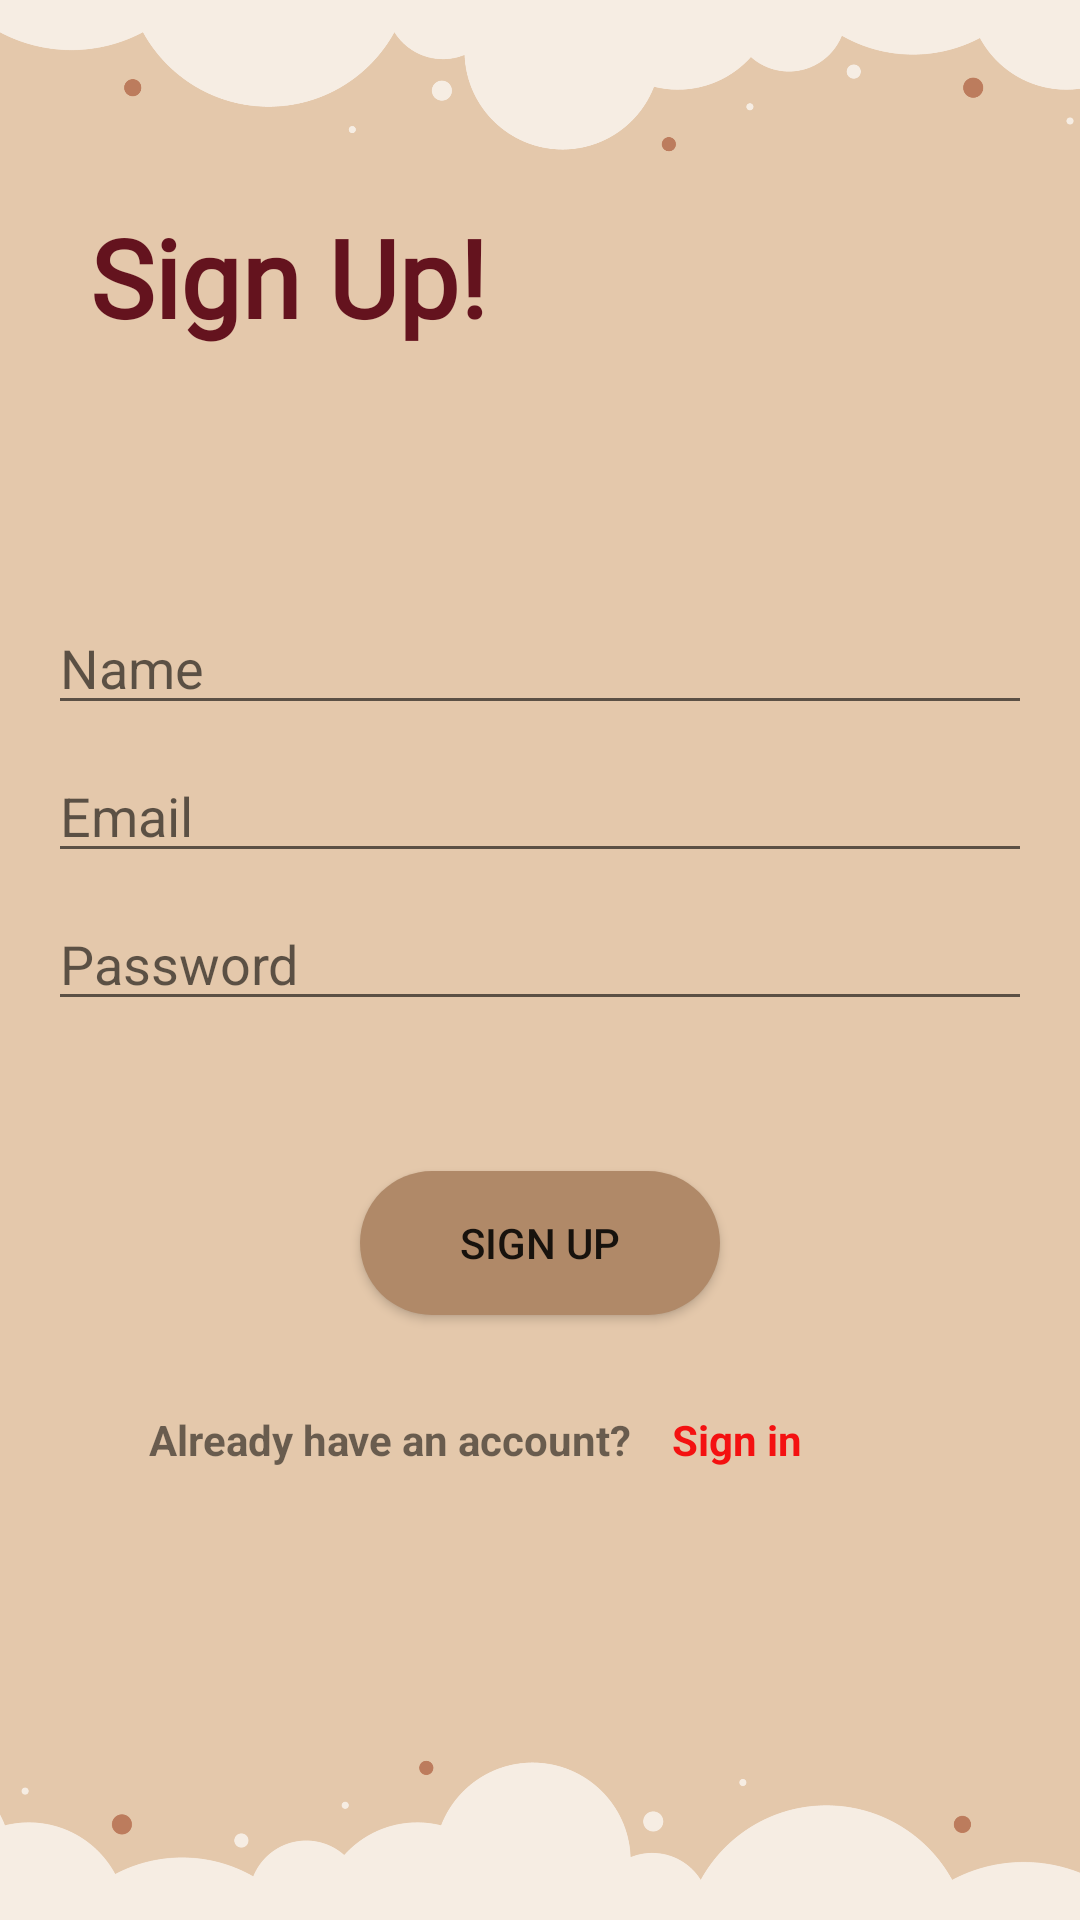

Here is an Android app screen rendered from its layout file. Give the layout XML and the strings, colors and styles it references.
<!-- AndroidManifest.xml: application theme Theme.CardFeature7 -->
<!-- res/layout/activity_social_assistance_signup.xml -->
<?xml version="1.0" encoding="utf-8"?>
<androidx.constraintlayout.widget.ConstraintLayout xmlns:android="http://schemas.android.com/apk/res/android"
    xmlns:app="http://schemas.android.com/apk/res-auto"
    xmlns:tools="http://schemas.android.com/tools"
    android:layout_width="match_parent"
    android:layout_height="match_parent"
    android:background="@drawable/background_mother_signup"
    tools:context=".SocialAssistanceSignup">

    

    
    <TextView
        android:id="@+id/signuptext"
        android:layout_width="wrap_content"
        android:layout_height="wrap_content"
        android:layout_marginLeft="30dp"
        android:layout_marginTop="68dp"
        android:fontFamily="@font/amaranth"
        android:text="Sign Up!"
        android:textColor="#64131E"
        android:textSize="36sp"
        android:textStyle="bold"
        app:layout_constraintEnd_toEndOf="parent"
        app:layout_constraintHorizontal_bias="0.0"
        app:layout_constraintStart_toStartOf="parent"
        app:layout_constraintTop_toTopOf="parent" />

    
    <EditText
        android:id="@+id/nameField"
        android:layout_width="0dp"
        android:layout_height="wrap_content"
        android:layout_marginStart="16dp"
        android:layout_marginTop="84dp"
        android:layout_marginEnd="16dp"
        android:hint="Name"
        android:inputType="textPersonName"
        app:layout_constraintEnd_toEndOf="parent"
        app:layout_constraintHorizontal_bias="0.0"
        app:layout_constraintStart_toStartOf="parent"
        app:layout_constraintTop_toBottomOf="@id/signuptext" />

    <EditText
        android:id="@+id/emailField"
        android:layout_width="0dp"
        android:layout_height="wrap_content"
        android:hint="Email"
        android:inputType="textEmailAddress"
        app:layout_constraintTop_toBottomOf="@id/nameField"
        app:layout_constraintStart_toStartOf="parent"
        app:layout_constraintEnd_toEndOf="parent"
        android:layout_marginTop="8dp"
        android:layout_marginStart="16dp"
        android:ems="10"
        android:layout_marginEnd="16dp" />

    
    <EditText
        android:id="@+id/passwordField"
        android:layout_width="0dp"
        android:layout_height="wrap_content"
        android:hint="Password"
        app:layout_constraintTop_toBottomOf="@id/emailField"
        app:layout_constraintStart_toStartOf="parent"
        app:layout_constraintEnd_toEndOf="parent"
        android:layout_marginTop="8dp"
        android:layout_marginStart="16dp"
        android:layout_marginEnd="16dp"
        android:inputType="textPassword" />

    
    <Button
        android:id="@+id/buttonSignUp"
        android:layout_width="120dp"
        android:layout_height="wrap_content"
        android:text="Sign Up"
        android:backgroundTint="@color/brown"
        android:background="@drawable/oval_button_background"
        app:layout_constraintTop_toBottomOf="@id/passwordField"
        app:layout_constraintStart_toStartOf="parent"
        app:layout_constraintEnd_toEndOf="parent"
        android:layout_marginTop="50dp" />

    

    <TextView
        android:id="@+id/login_button"
        android:layout_width="wrap_content"
        android:layout_height="wrap_content"
        android:layout_marginTop="32dp"
        android:text="Already have an account?"
        android:textStyle="bold"
        app:layout_constraintEnd_toEndOf="parent"
        app:layout_constraintHorizontal_bias="0.25"
        app:layout_constraintStart_toStartOf="parent"
        app:layout_constraintTop_toBottomOf="@id/buttonSignUp" />

    <TextView
        android:id="@+id/logInText"
        android:layout_width="60dp"
        android:layout_height="20dp"
        android:layout_marginTop="32dp"
        android:text="Sign in"
        android:textColor="@color/red"
        android:textStyle="bold"
        app:layout_constraintEnd_toEndOf="parent"
        app:layout_constraintHorizontal_bias="0.15"
        app:layout_constraintStart_toEndOf="@+id/login_button"
        app:layout_constraintTop_toBottomOf="@id/buttonSignUp" />

</androidx.constraintlayout.widget.ConstraintLayout>
<!-- resources referenced by this layout -->
<resources>
  <color name="brown">#B08968</color>
  <color name="red">#F41111</color>
  <!-- drawable background_mother_signup: png bitmap (drawable, 121969 bytes) -->
  <!-- drawable oval_button_background (drawable) -->
  <?xml version="1.0" encoding="utf-8"?>
  <shape xmlns:android="http://schemas.android.com/apk/res/android">
      <solid android:color="@color/brown" />
      <corners android:radius="100dp" /> 
  </shape>
  <style name="Theme.CardFeature7" parent="Base.Theme.CardFeature7" />
  <style name="Base.Theme.CardFeature7" parent="Theme.MaterialComponents.DayNight.NoActionBar">
          
          
          <item name="colorPrimary">@color/brown</item>
          <item name="colorPrimaryVariant">@color/brown</item>
          <item name="colorOnPrimary">@color/white</item>
  
          <item name="android:statusBarColor">@color/brown</item>
  
      </style>
  <color name="white">#FFFFFFFF</color>
</resources>
